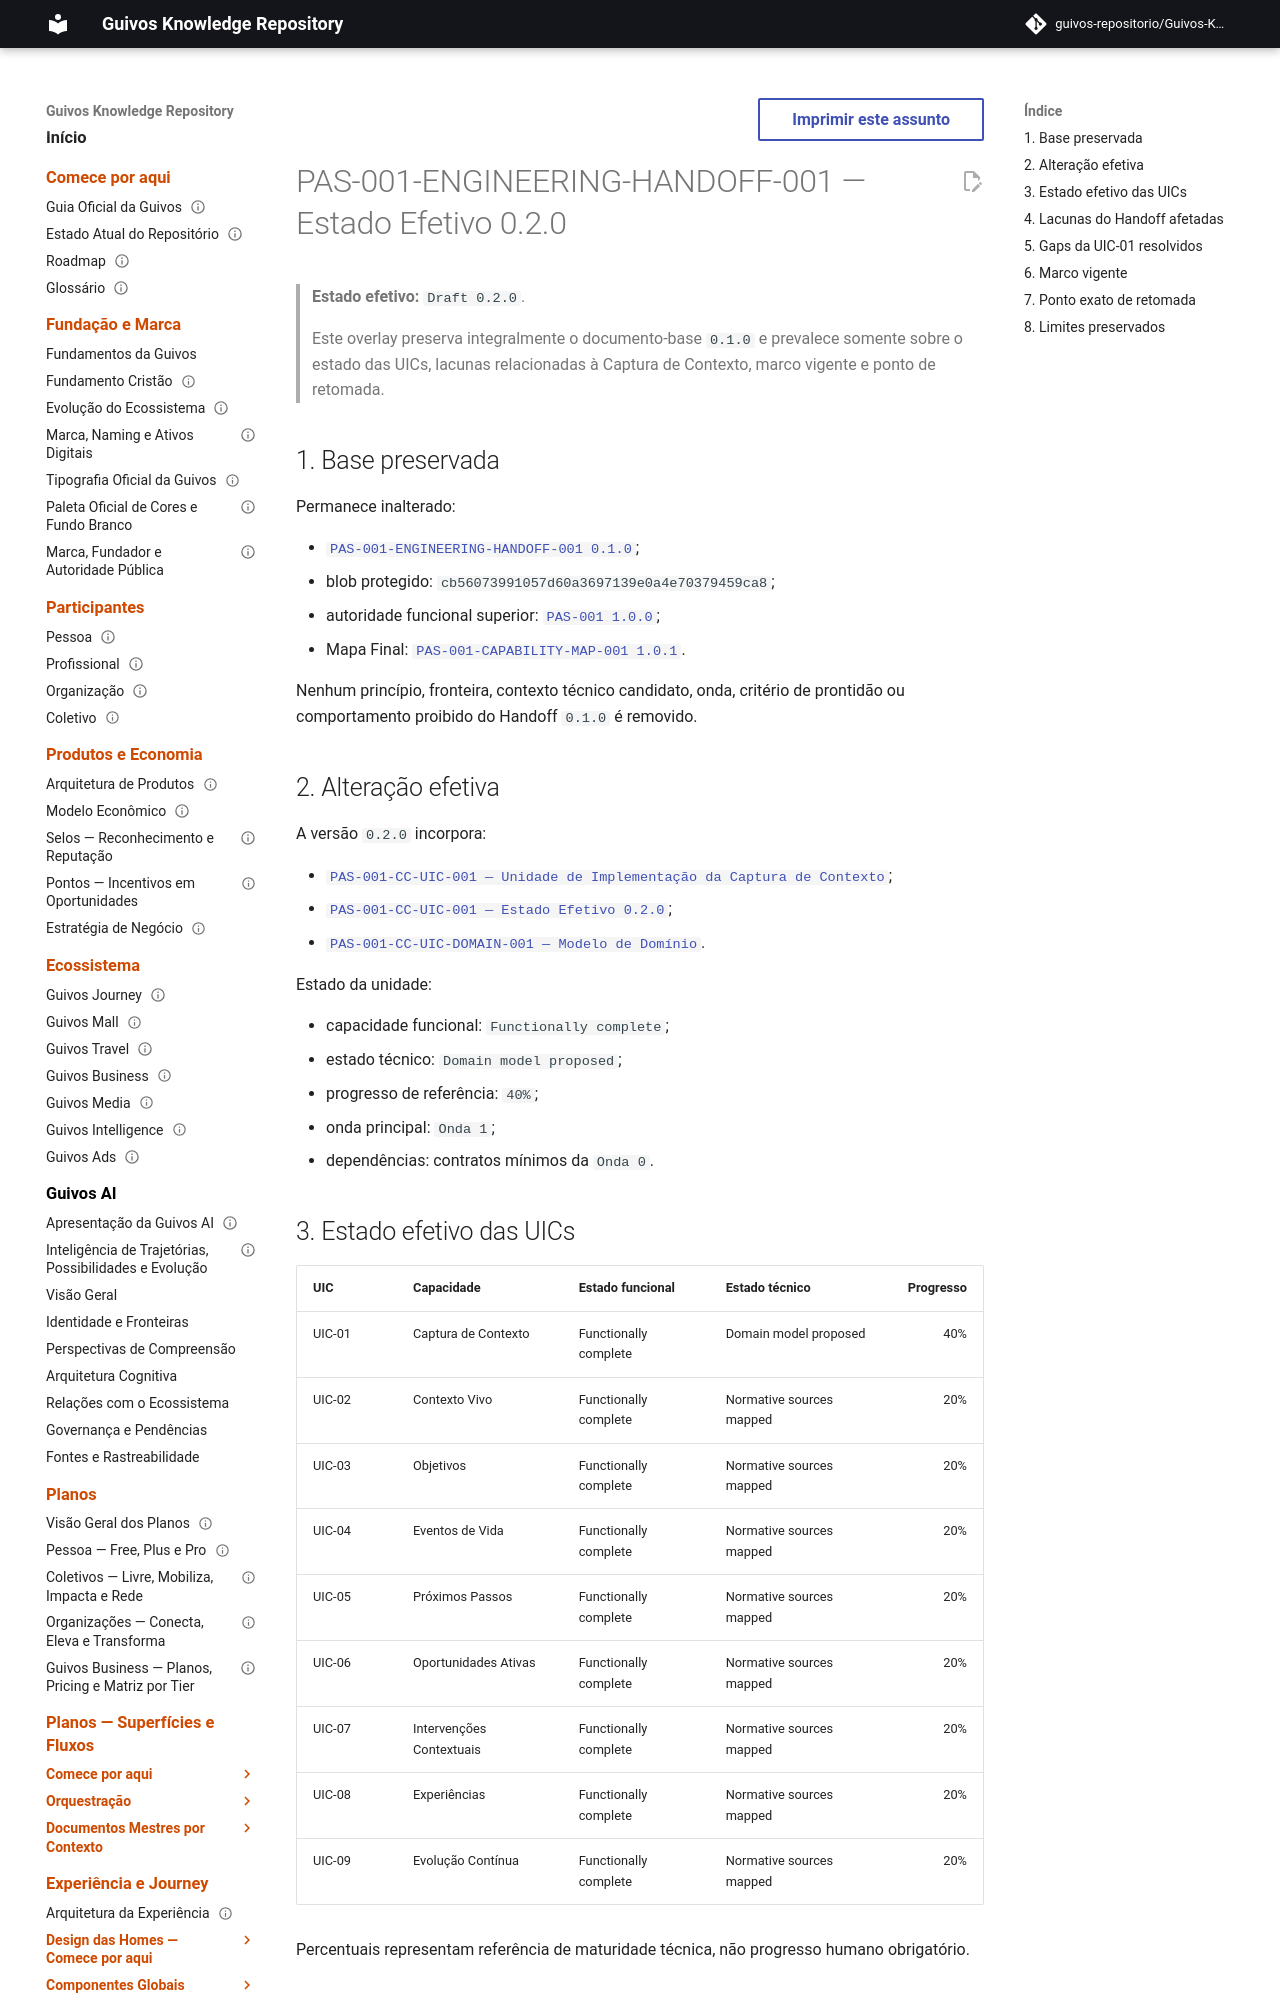

repository: guivos-repositorio/Guivos-Knowledge-Repository · page: product-architecture/pas-001-guivos-journey-engineering-handoff-0.2.0/index.html · generator: mkdocs

---
id: PAS-001-ENGINEERING-HANDOFF-001-OVERLAY-0.2.0
title: Engineering Handoff Effective State 0.2.0
status: active
version: 0.2.0
owner: Guivos
last_updated: 2026-07-19
normative: true
parent: PAS-001-ENGINEERING-HANDOFF-001
supersedes_partial:
  - PAS-001-ENGINEERING-HANDOFF-001@0.1.0
related:
  - PAS-001
  - PAS-001-CAPABILITY-MAP-001
  - PAS-001-CC-UIC-001
  - PAS-001-CC-UIC-DOMAIN-001
  - GE2-SYNC-008
---

# PAS-001-ENGINEERING-HANDOFF-001 — Estado Efetivo 0.2.0

> **Estado efetivo:** `Draft 0.2.0`.
>
> Este overlay preserva integralmente o documento-base `0.1.0` e prevalece somente sobre o estado das UICs, lacunas relacionadas à Captura de Contexto, marco vigente e ponto de retomada.

## 1. Base preservada

Permanece inalterado:

- [`PAS-001-ENGINEERING-HANDOFF-001 0.1.0`](pas-001-guivos-journey-engineering-handoff.md);
- blob protegido: `cb56073991057d60a3697139e0a4e70379459ca8`;
- autoridade funcional superior: [`PAS-001 1.0.0`](pas-001-guivos-journey.md);
- Mapa Final: [`PAS-001-CAPABILITY-MAP-001 1.0.1`](pas-001-guivos-journey-mapa-final-capacidades.md).

Nenhum princípio, fronteira, contexto técnico candidato, onda, critério de prontidão ou comportamento proibido do Handoff `0.1.0` é removido.

## 2. Alteração efetiva

A versão `0.2.0` incorpora:

- [`PAS-001-CC-UIC-001 — Unidade de Implementação da Captura de Contexto`](pas-001-captura-de-contexto-engineering-unit.md);
- [`PAS-001-CC-UIC-001 — Estado Efetivo 0.2.0`](pas-001-captura-de-contexto-engineering-unit-0.2.0.md);
- [`PAS-001-CC-UIC-DOMAIN-001 — Modelo de Domínio`](pas-001-captura-de-contexto-domain-model.md).

Estado da unidade:

- capacidade funcional: `Functionally complete`;
- estado técnico: `Domain model proposed`;
- progresso de referência: `40%`;
- onda principal: `Onda 1`;
- dependências: contratos mínimos da `Onda 0`.
